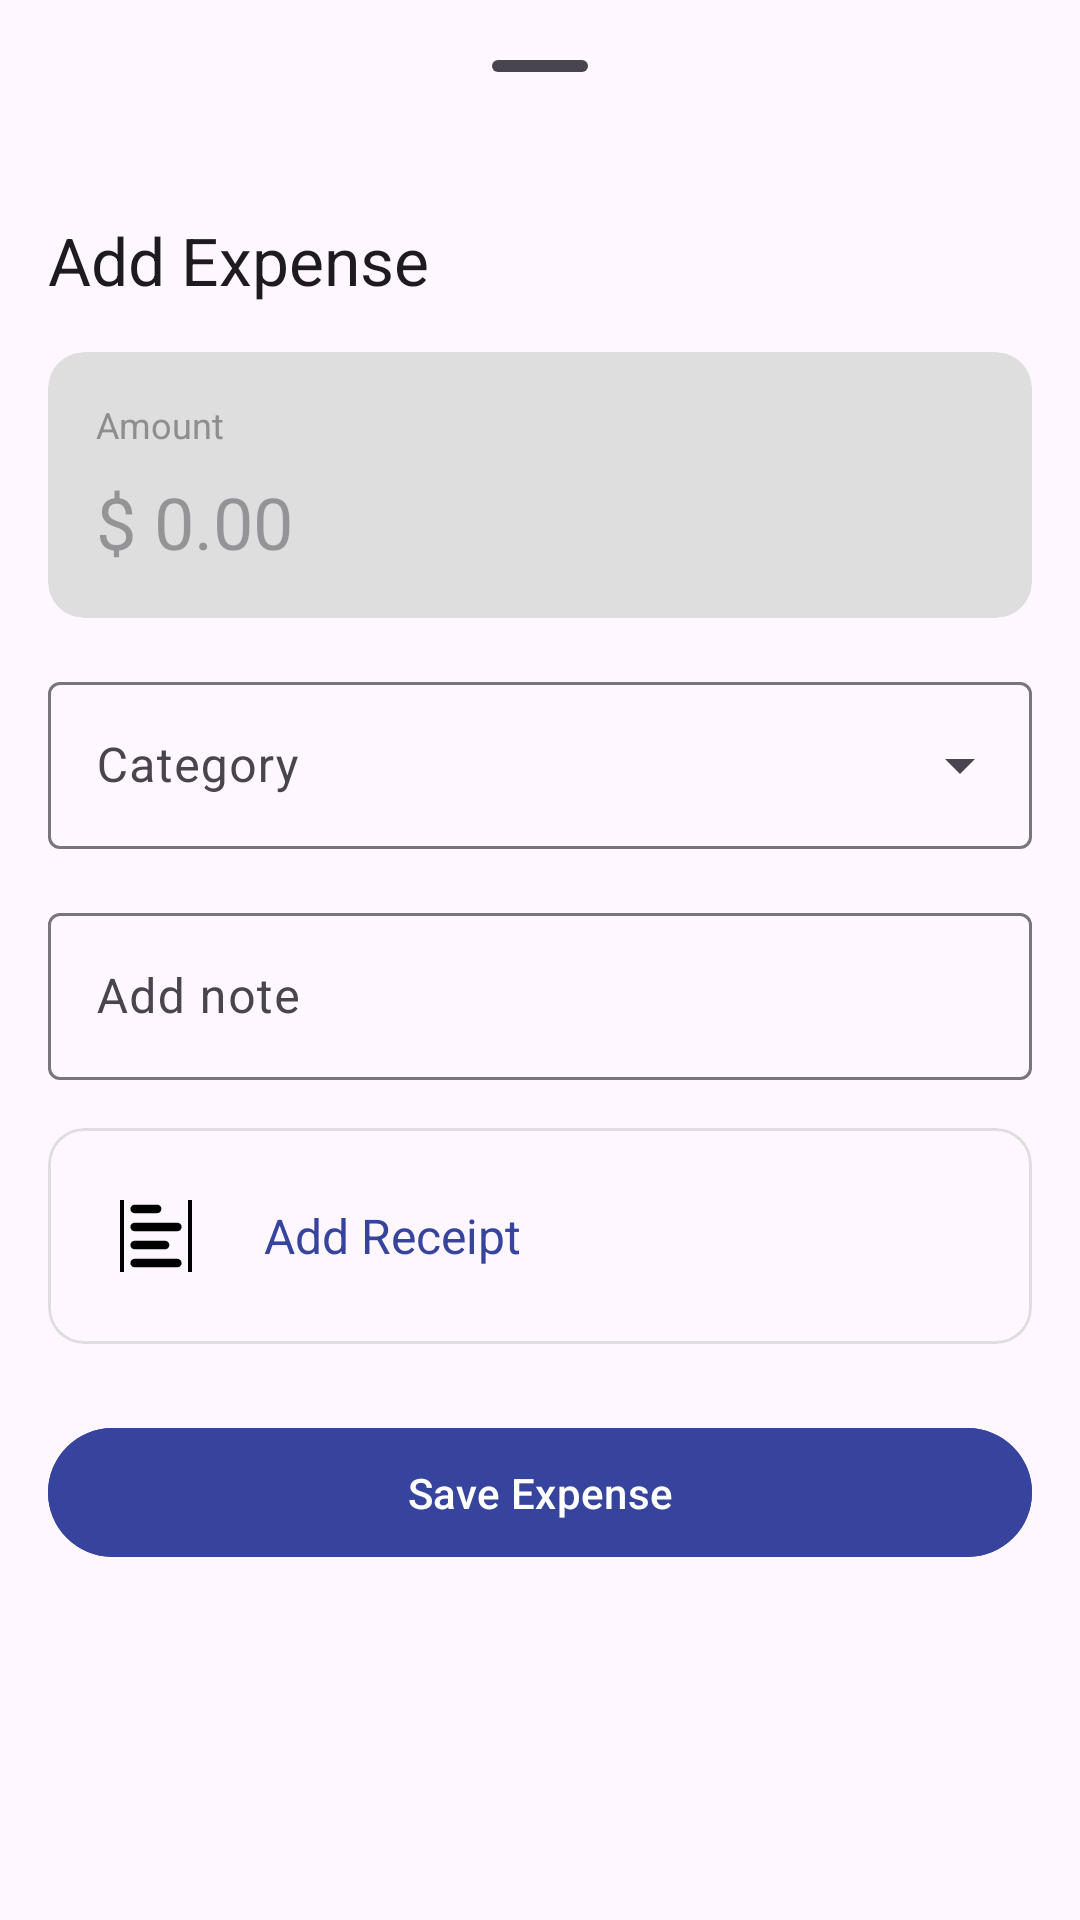

Reconstruct the res/layout file that produces this screen, plus the resources it refers to.
<!-- AndroidManifest.xml: application theme Theme.BudgetSmart -->
<!-- res/layout/fragment_add_expense.xml -->
<?xml version="1.0" encoding="utf-8"?>
<LinearLayout xmlns:android="http://schemas.android.com/apk/res/android"
    xmlns:app="http://schemas.android.com/apk/res-auto"
    android:layout_width="match_parent"
    android:layout_height="wrap_content"
    android:orientation="vertical"
    android:paddingTop="8dp"
    android:paddingBottom="24dp"
    android:layoutDirection="ltr">

    
    <com.google.android.material.bottomsheet.BottomSheetDragHandleView
        android:layout_width="wrap_content"
        android:layout_height="wrap_content"
        android:layout_gravity="center_horizontal" />

    <com.google.android.material.textview.MaterialTextView
        android:layout_width="wrap_content"
        android:layout_height="wrap_content"
        android:layout_margin="16dp"
        android:text="Add Expense"
        android:textAppearance="@style/TextAppearance.Material3.TitleLarge"/>

    
    <com.google.android.material.card.MaterialCardView
        android:layout_width="match_parent"
        android:layout_height="wrap_content"
        android:layout_marginHorizontal="16dp"
        app:cardBackgroundColor="@color/lightGrey"
        app:cardElevation="0dp"
        app:strokeWidth="0dp">

        <LinearLayout
            android:layout_width="match_parent"
            android:layout_height="wrap_content"
            android:orientation="vertical"
            android:padding="16dp">

            <com.google.android.material.textview.MaterialTextView
                android:layout_width="wrap_content"
                android:layout_height="wrap_content"
                android:text="Amount"
                android:textColor="@color/grey"
                android:textSize="12sp"/>

            <com.google.android.material.textfield.TextInputEditText
                android:id="@+id/amountInput"
                android:layout_width="match_parent"
                android:layout_height="wrap_content"
                android:layout_marginTop="8dp"
                android:background="@null"
                android:hint="$ 0.00"
                android:inputType="numberDecimal"
                android:textColor="@color/darkBlue"
                android:textSize="24sp"/>
        </LinearLayout>
    </com.google.android.material.card.MaterialCardView>

    
    <com.google.android.material.textfield.TextInputLayout
        android:layout_width="match_parent"
        android:layout_height="wrap_content"
        android:layout_marginHorizontal="16dp"
        android:layout_marginTop="16dp"
        android:hint="Category"
        style="@style/Widget.Material3.TextInputLayout.OutlinedBox.ExposedDropdownMenu">

        <AutoCompleteTextView
            android:id="@+id/categoryDropdown"
            android:layout_width="match_parent"
            android:layout_height="wrap_content"
            android:inputType="none"/>
    </com.google.android.material.textfield.TextInputLayout>

    
    <com.google.android.material.textfield.TextInputLayout
        android:layout_width="match_parent"
        android:layout_height="wrap_content"
        android:layout_marginHorizontal="16dp"
        android:layout_marginTop="16dp"
        android:hint="Add note"
        style="@style/Widget.Material3.TextInputLayout.OutlinedBox">

        <com.google.android.material.textfield.TextInputEditText
            android:id="@+id/noteInput"
            android:layout_width="match_parent"
            android:layout_height="wrap_content"
            android:inputType="textMultiLine"
            android:minLines="1"/>
    </com.google.android.material.textfield.TextInputLayout>

    
    <com.google.android.material.card.MaterialCardView
        android:id="@+id/attachmentCard"
        android:layout_width="match_parent"
        android:layout_height="wrap_content"
        android:layout_marginHorizontal="16dp"
        android:layout_marginTop="16dp"
        android:clickable="true"
        android:focusable="true"
        app:cardElevation="0dp"
        app:strokeColor="@color/lightGrey"
        app:strokeWidth="1dp">

        <LinearLayout
            android:layout_width="match_parent"
            android:layout_height="wrap_content"
            android:gravity="center_vertical"
            android:orientation="horizontal"
            android:padding="16dp">

            <com.google.android.material.imageview.ShapeableImageView
                android:layout_width="40dp"
                android:layout_height="40dp"
                android:background="@drawable/ic_recipt"
                android:padding="8dp" />

            <com.google.android.material.textview.MaterialTextView
                android:layout_width="wrap_content"
                android:layout_height="wrap_content"
                android:layout_marginStart="16dp"
                android:text="Add Receipt"
                android:textColor="@color/darkBlue"
                android:textSize="16sp"/>

        </LinearLayout>
    </com.google.android.material.card.MaterialCardView>

    
    <com.google.android.material.button.MaterialButton
        android:id="@+id/saveButton"
        android:layout_width="match_parent"
        android:layout_height="wrap_content"
        android:layout_marginHorizontal="16dp"
        android:layout_marginTop="24dp"
        android:padding="12dp"
        android:text="Save Expense"
        android:backgroundTint="@color/darkBlue"
        android:textColor="@color/white"
        android:textAllCaps="false"
        app:cornerRadius="28dp"/>

</LinearLayout>
<!-- resources referenced by this layout -->
<resources>
  <color name="darkBlue">#37449E</color>
  <color name="grey">#8E8E8E</color>
  <color name="lightGrey">#DEDEDE</color>
  <color name="white">#FFFFFFFF</color>
  <!-- drawable ic_recipt: vector/xml drawable (drawable, 2696 chars, omitted) -->
  <style name="Theme.BudgetSmart" parent="Base.Theme.BudgetSmart" />
  <style name="Base.Theme.BudgetSmart" parent="Theme.Material3.DayNight.NoActionBar">
          
          
      </style>
</resources>
